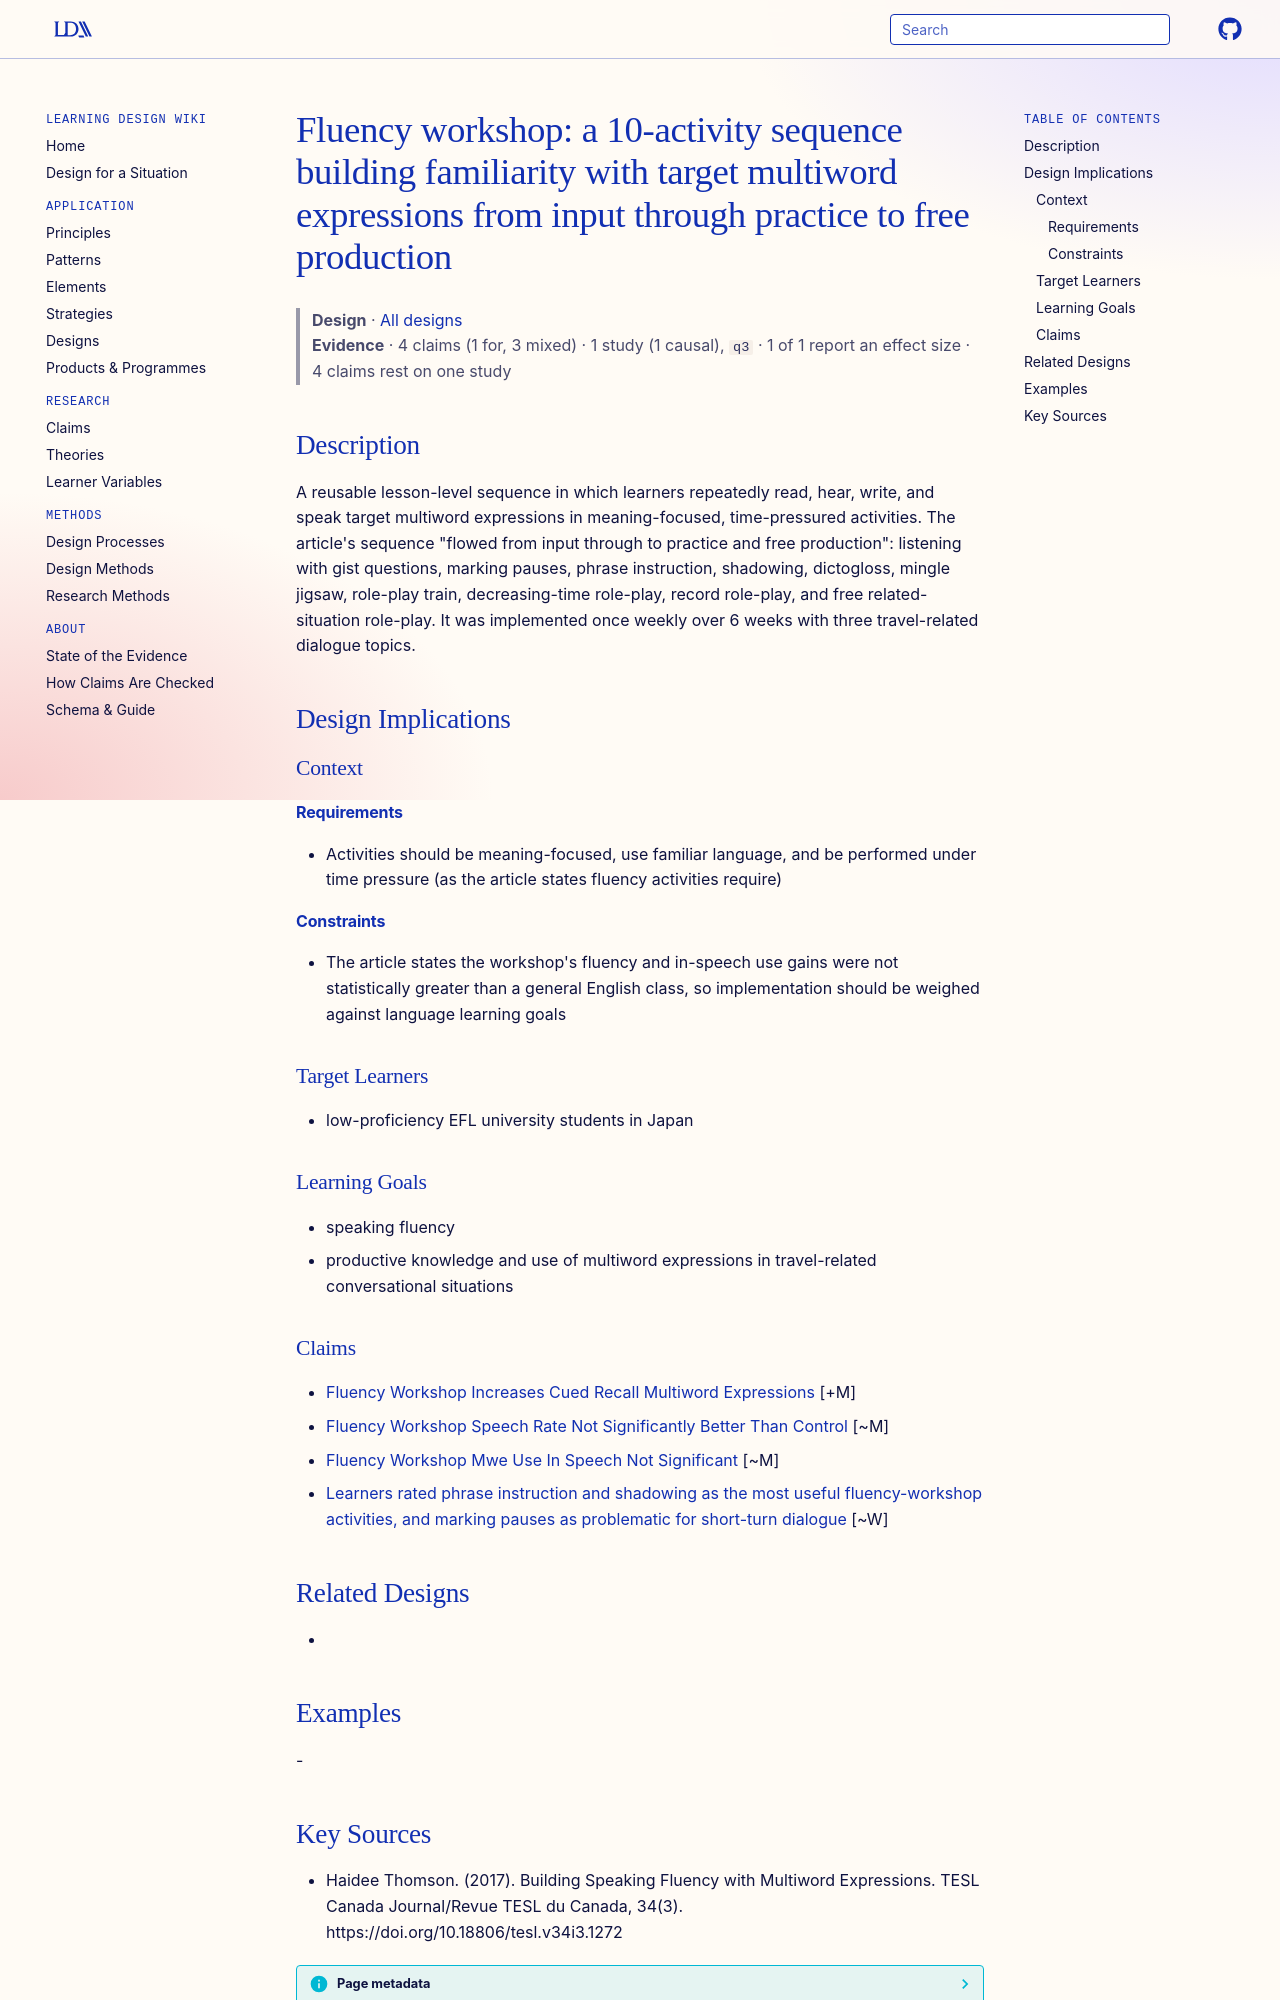

repository: Learning-Design-Alliance/learning-wiki · page: designs/fluency-workshop-activity-sequence/index.html · generator: mkdocs

---
type: design
id: fluency-workshop-activity-sequence
title: "Fluency workshop: a 10-activity sequence building familiarity with target multiword expressions from input through practice to free production"
description: A reusable lesson-level sequence in which learners repeatedly read, hear, write, and speak target multiword expressions in meaning-focused, time-pressured activities.
status: review
generated:
  by: "process:settle-candidates"
  at: 2026-11-01
sources:
  - id: haidee-thomson-2017
    resource: "https://doi.org/10.18806/tesl.v34i3.1272"
    title: "Haidee Thomson. (2017). Building Speaking Fluency with Multiword Expressions. TESL Canada Journal/Revue TESL du Canada, 34(3). https://doi.org/10.18806/tesl.v34i3.1272"
    author: Haidee Thomson
---

# Fluency workshop: a 10-activity sequence building familiarity with target multiword expressions from input through practice to free production

> **Design** · [All designs](index.md)
> **Evidence** · 4 claims (1 for, 3 mixed) · 1 study (1 causal), `q3` · 1 of 1 report an effect size · 4 claims rest on one study

## Description
A reusable lesson-level sequence in which learners repeatedly read, hear, write, and speak target multiword expressions in meaning-focused, time-pressured activities. The article's sequence "flowed from input through to practice and free production": listening with gist questions, marking pauses, phrase instruction, shadowing, dictogloss, mingle jigsaw, role-play train, decreasing-time role-play, record role-play, and free related-situation role-play. It was implemented once weekly over 6 weeks with three travel-related dialogue topics.

## Design Implications

### Context
#### Requirements
- Activities should be meaning-focused, use familiar language, and be performed under time pressure (as the article states fluency activities require)
#### Constraints
- The article states the workshop's fluency and in-speech use gains were not statistically greater than a general English class, so implementation should be weighed against language learning goals

### Target Learners
- low-proficiency EFL university students in Japan

### Learning Goals
- speaking fluency
- productive knowledge and use of multiword expressions in travel-related conversational situations

### Claims

- [Fluency Workshop Increases Cued Recall Multiword Expressions](../claims/fluency-workshop-increases-cued-recall-multiword-expressions.md) [+M]
- [Fluency Workshop Speech Rate Not Significantly Better Than Control](../claims/fluency-workshop-speech-rate-not-significantly-better-than-control.md) [~M]
- [Fluency Workshop Mwe Use In Speech Not Significant](../claims/fluency-workshop-mwe-use-in-speech-not-significant.md) [~M]
- [Learners rated phrase instruction and shadowing as the most useful fluency-workshop activities, and marking pauses as problematic for short-turn dialogue](../claims/learner-ratings-phrase-instruction-shadowing-most-useful.md) [~W]

## Related Designs
- 

## Examples
-
